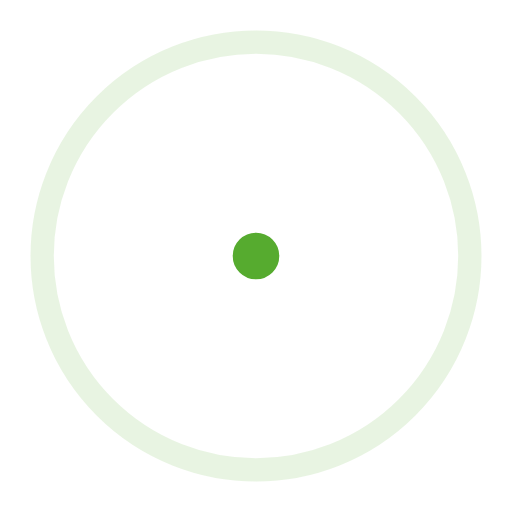
t = 0.00 s
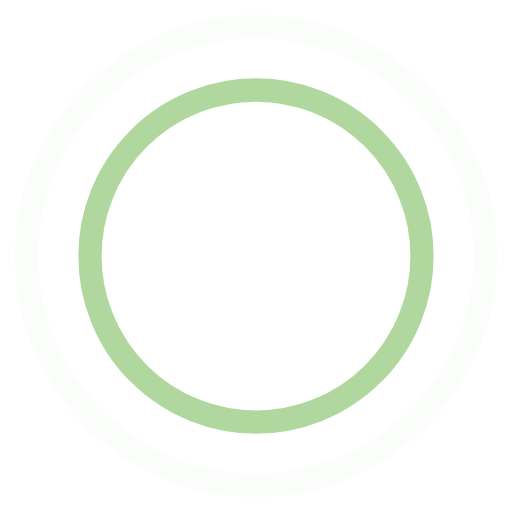
t = 0.45 s
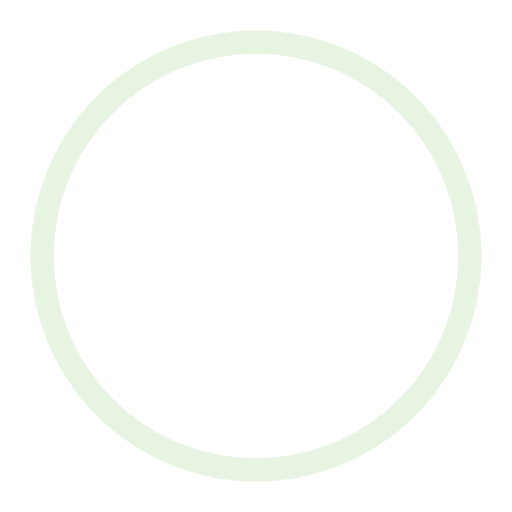
t = 0.90 s
t = 1.35 s: frame unchanged from t = 0.45 s, image omitted

The animated SVG that drew these frames (rendered in a browser with its animation timeline set to each time). Animation: 4 SMIL elements (animate=4); one cycle of 1.80 s, repeats indefinitely.

<!-- By Sam Herbert (@sherb), for everyone. More @ http://goo.gl/7AJzbL -->
<svg width="44" height="44" viewBox="0 0 44 44" xmlns="http://www.w3.org/2000/svg" stroke="#56ab2f">
    <g fill="none" fill-rule="evenodd" stroke-width="2">
        <circle cx="22" cy="22" r="1">
            <animate attributeName="r"
                begin="0s" dur="1.8s"
                values="1; 20"
                calcMode="spline"
                keyTimes="0; 1"
                keySplines="0.165, 0.84, 0.44, 1"
                repeatCount="indefinite" />
            <animate attributeName="stroke-opacity"
                begin="0s" dur="1.8s"
                values="1; 0"
                calcMode="spline"
                keyTimes="0; 1"
                keySplines="0.3, 0.61, 0.355, 1"
                repeatCount="indefinite" />
        </circle>
        <circle cx="22" cy="22" r="1">
            <animate attributeName="r"
                begin="-0.9s" dur="1.8s"
                values="1; 20"
                calcMode="spline"
                keyTimes="0; 1"
                keySplines="0.165, 0.84, 0.44, 1"
                repeatCount="indefinite" />
            <animate attributeName="stroke-opacity"
                begin="-0.9s" dur="1.8s"
                values="1; 0"
                calcMode="spline"
                keyTimes="0; 1"
                keySplines="0.3, 0.61, 0.355, 1"
                repeatCount="indefinite" />
        </circle>
    </g>
</svg>
